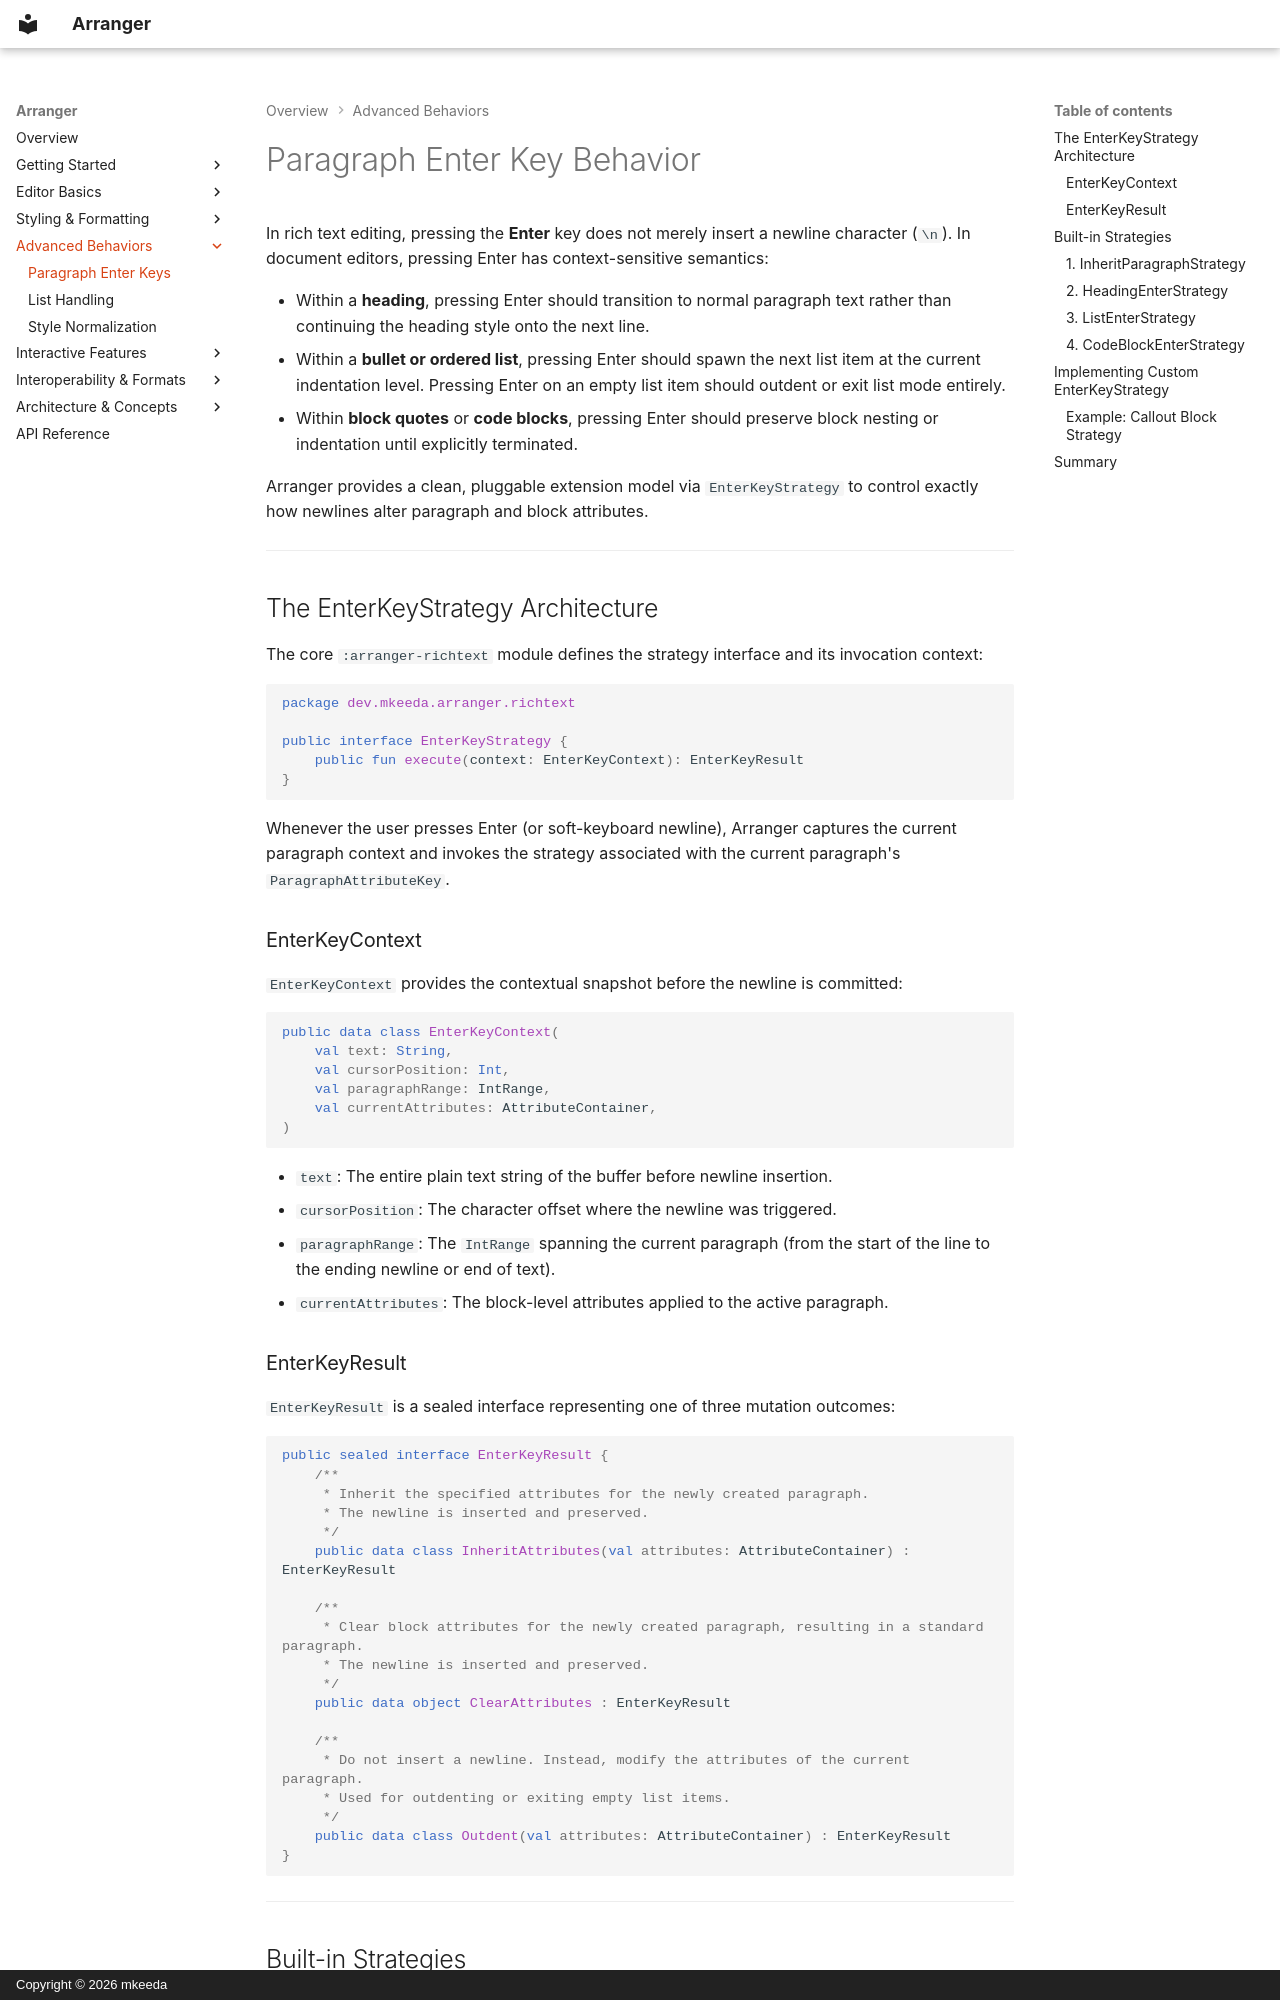

repository: mkeeda/arranger · page: advanced-behaviors/enter-key-strategies/index.html · generator: mkdocs · copyright: Copyright © 2026 mkeeda

# Paragraph Enter Key Behavior

In rich text editing, pressing the **Enter** key does not merely insert a newline character (`\n`). In document editors, pressing Enter has context-sensitive semantics:

- Within a **heading**, pressing Enter should transition to normal paragraph text rather than continuing the heading style onto the next line.
- Within a **bullet or ordered list**, pressing Enter should spawn the next list item at the current indentation level. Pressing Enter on an empty list item should outdent or exit list mode entirely.
- Within **block quotes** or **code blocks**, pressing Enter should preserve block nesting or indentation until explicitly terminated.

Arranger provides a clean, pluggable extension model via `EnterKeyStrategy` to control exactly how newlines alter paragraph and block attributes.

---

## The EnterKeyStrategy Architecture

The core `:arranger-richtext` module defines the strategy interface and its invocation context:

```kotlin
package dev.mkeeda.arranger.richtext

public interface EnterKeyStrategy {
    public fun execute(context: EnterKeyContext): EnterKeyResult
}
```

Whenever the user presses Enter (or soft-keyboard newline), Arranger captures the current paragraph context and invokes the strategy associated with the current paragraph's `ParagraphAttributeKey`.

### EnterKeyContext

`EnterKeyContext` provides the contextual snapshot before the newline is committed:

```kotlin
public data class EnterKeyContext(
    val text: String,
    val cursorPosition: Int,
    val paragraphRange: IntRange,
    val currentAttributes: AttributeContainer,
)
```

- `text`: The entire plain text string of the buffer before newline insertion.
- `cursorPosition`: The character offset where the newline was triggered.
- `paragraphRange`: The `IntRange` spanning the current paragraph (from the start of the line to the ending newline or end of text).
- `currentAttributes`: The block-level attributes applied to the active paragraph.
